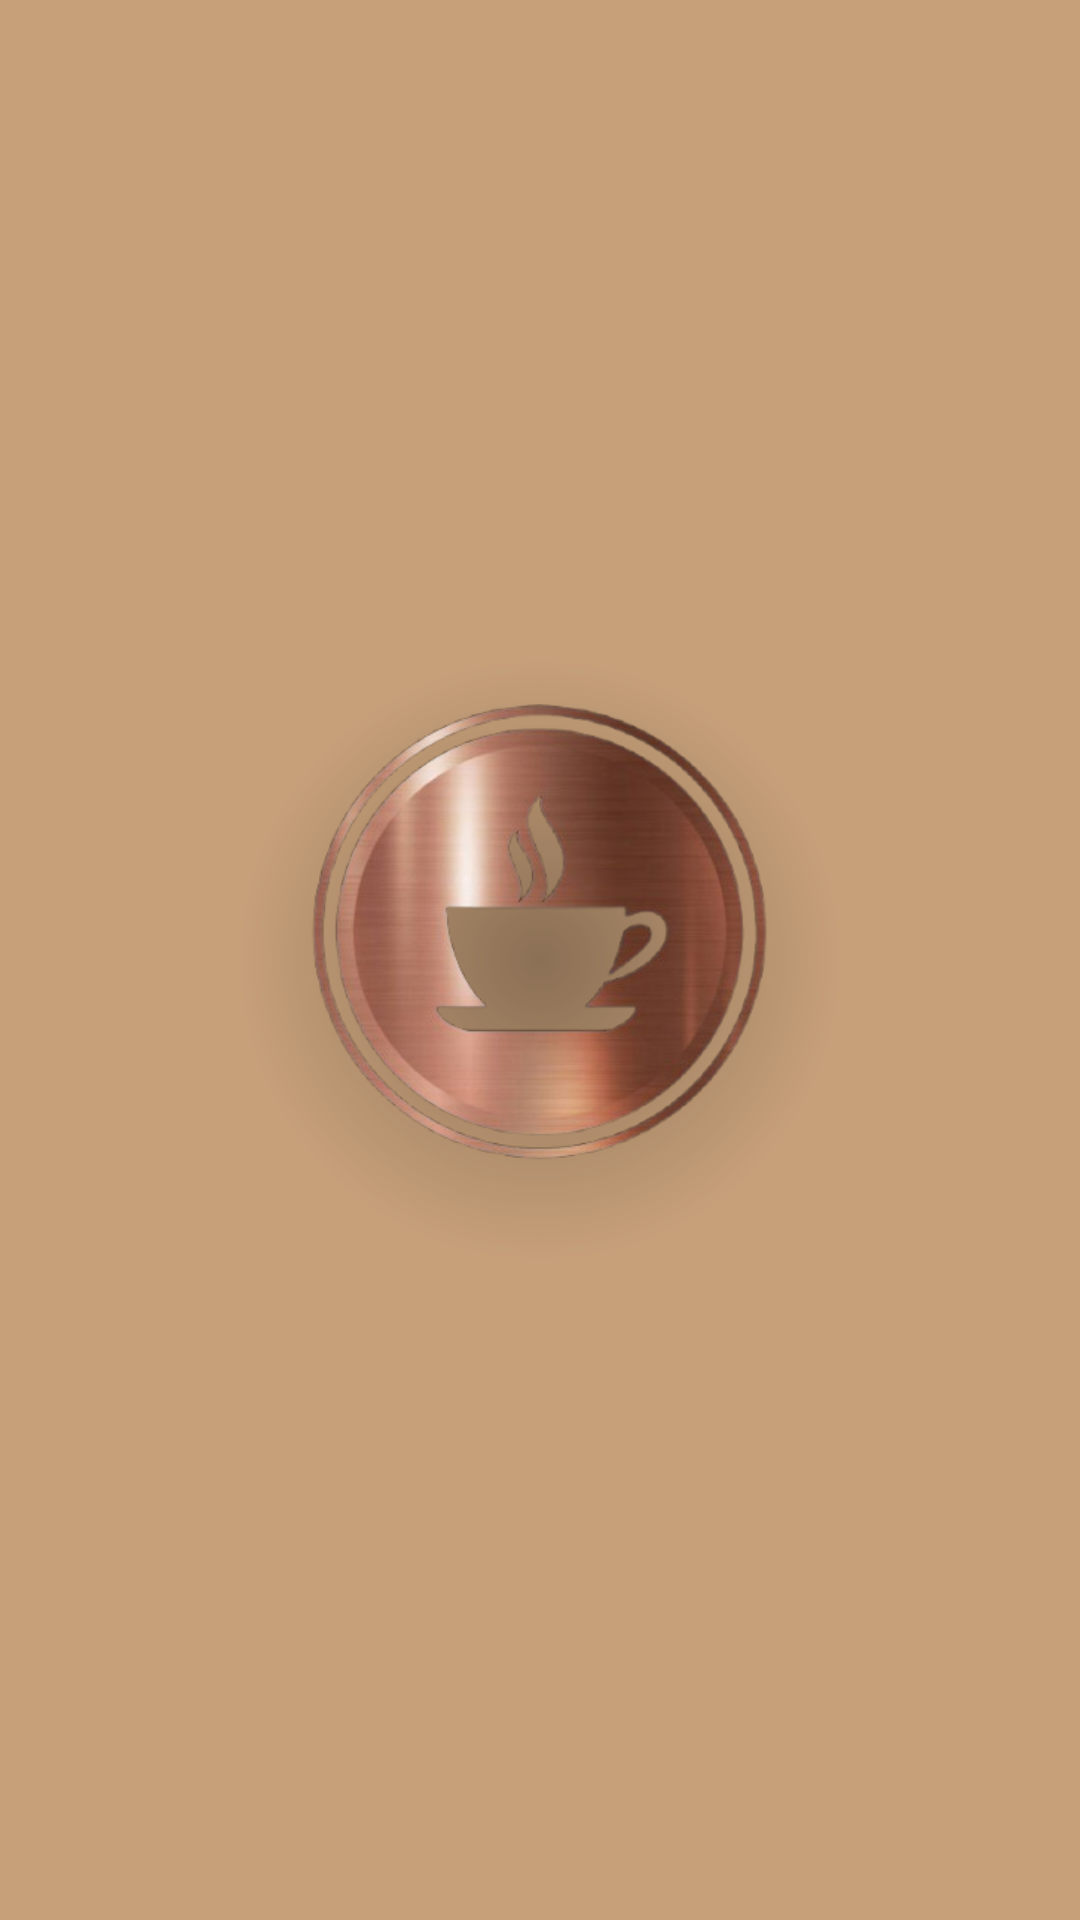

Reconstruct the res/layout file that produces this screen, plus the resources it refers to.
<!-- AndroidManifest.xml: application theme Theme.Projek_Uas -->
<!-- res/layout/activity_splash.xml -->
<?xml version="1.0" encoding="utf-8"?>
<RelativeLayout xmlns:android="http://schemas.android.com/apk/res/android"
    android:layout_width="match_parent"
    android:layout_height="match_parent"
    android:background="#C7A07A">

    <ImageView
        android:id="@+id/logoSplash"
        android:layout_width="350dp"
        android:layout_height="350dp"
        android:layout_centerInParent="true"
        android:src="@drawable/logo_kopi14"
        android:scaleType="fitCenter"
        android:elevation="15dp"
        android:padding="10dp"
        android:background="@drawable/shadow_glow" />

</RelativeLayout>
<!-- resources referenced by this layout -->
<resources>
  <!-- drawable logo_kopi14: png bitmap (drawable, 127637 bytes) -->
  <!-- drawable shadow_glow (drawable) -->
  <?xml version="1.0" encoding="utf-8"?>
  <shape xmlns:android="http://schemas.android.com/apk/res/android"
      android:shape="oval">
      <gradient
          android:type="radial"
          android:gradientRadius="100dp"
          android:startColor="#4D000000"
          android:endColor="#00FFFFFF" />
  </shape>
  <style name="Theme.Projek_Uas" parent="Theme.AppCompat.Light.NoActionBar">
          <item name="colorPrimary">#FFFC00</item>
          <item name="colorPrimaryDark">#F5E800</item>
          <item name="colorAccent">#000000</item>
      </style>
</resources>
